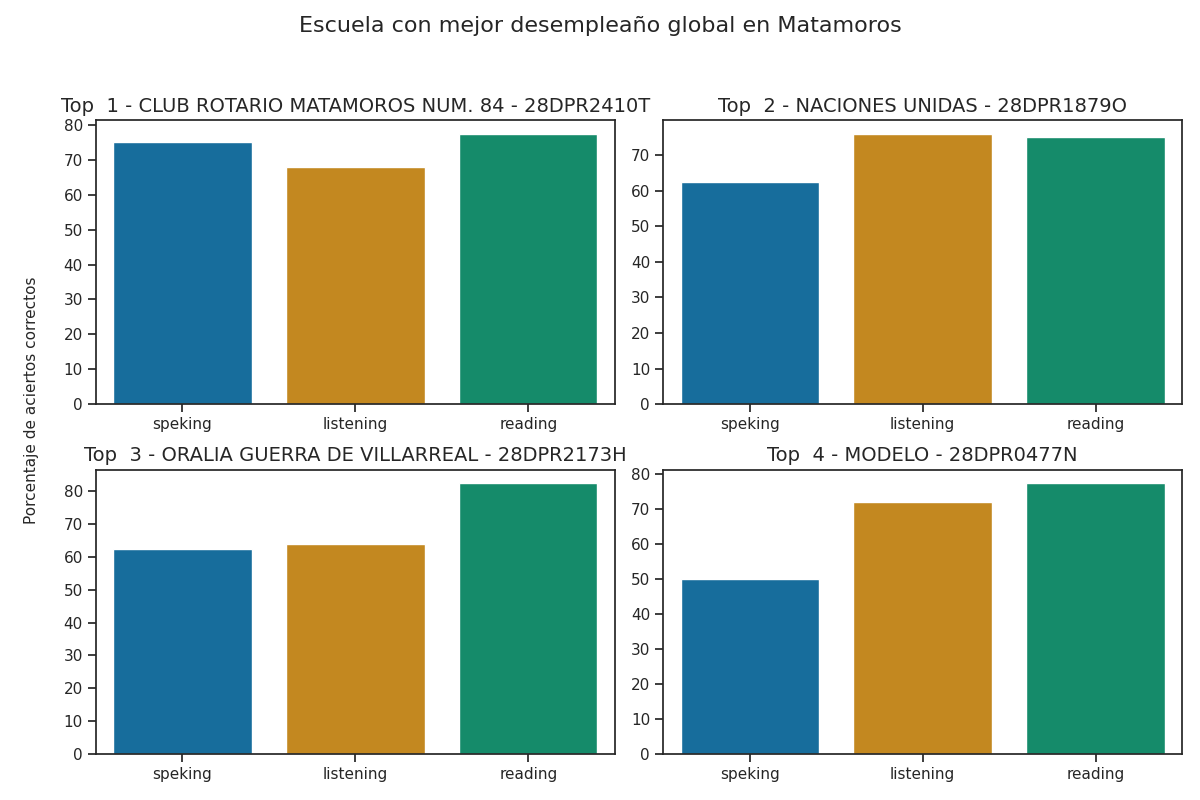

Data behind this chart, as committed beside it:
Top, Escuela, Porcentaje de aciertos correctos, Porcentaje de aciertos correctos para la…, Porcentaje de aciertos correctos para la…, Porcentaje de aciertos correctos para la…, Porcentaje de aciertos correctos para la…, Porcentaje de aciertos correctos para la…, Calificación promedio en los exámenes pa…, Calificación promedio en los exámenes pa…, Calificación promedio en los exámenes pa…, Calificación promedio en los exámenes pa…, Calificación promedio en los exámenes pa…, Promedio de aciertos en los exámenes par…, Promedio de aciertos en los exámenes par…, Promedio de aciertos en los exámenes par…, Promedio de aciertos en los exámenes par…, Promedio de aciertos en los exámenes par…
1, CLUB ROTARIO MATAMOROS NUM. 84 - 28DPR24…, 73.5, 68.0, 77.5, 75.0, 75.0, 75.0, A2 -, A2 -, A2, A2, A2, 17, 31, 6, 6, 6
2, NACIONES UNIDAS - 28DPR1879O, 71.17, 76.0, 75.0, 62.5, 62.5, 62.5, A2 -, A1 +, A2, A2, A2, 19, 30, 5, 5, 5
3, ORALIA GUERRA DE VILLARREAL - 28DPR2173H, 69.67, 64.0, 82.5, 62.5, 62.5, 62.5, A1 +, A2 -, A2, A2, A2, 16, 33, 5, 5, 5
4, MODELO - 28DPR0477N, 66.5, 72.0, 77.5, 50.0, 50.0, 50.0, A2 -, A2 -, A1, A1, A1, 18, 31, 4, 4, 4
5, GRAL. LAZARO CARDENAS DEL RIO - 28DPR128…, 62.58, 84.0, 85.0, 25.0, 12.5, 18.75, A2, A2, A1, A1, A1, 21, 34, 2, 1, 2
6, CUAUHTEMOC - 28DPR0461M, 61.75, 64.0, 65.0, 62.5, 50.0, 56.25, A1 +, A1 +, A2, A1, A1, 16, 26, 5, 4, 4
7, GRAL. LAZARO CARDENAS DEL RIO - 28DPR180…, 59.67, 64.0, 77.5, 50.0, 25.0, 37.5, A1 +, A2 -, A1, A1, A1, 16, 31, 4, 2, 3
8, JOSEFINA MENCHACA - 28DPR0489S, 55.75, 56, 67.5, 37.5, 50.0, 43.75, A1 +, A1 +, A1, A1, A1, 14, 27, 3, 4, 4
9, TAMAULIPAS - 28DPR0636L, 50.67, 72.0, 67.5, 12.5, 12.5, 12.5, A2 -, A1 +, A1, A1, A1, 18, 27, 1, 1, 1
10, PROF. IGNACIO AGUILAR HERNANDEZ - 28DPR2…, 49.67, 64.0, 72.5, 12.5, 12.5, 12.5, A1 +, A1 +, A1, A1, A1, 16, 29, 1, 1, 1
11, FRANKLIN D. ROOSEVELT - 28DPR0456A, 48.33, 60.0, 60.0, 25.0, 25.0, 25.0, A1 +, A1, A1, A1, A1, 15, 24, 2, 2, 2
12, PROF. CRUZ LINO MARQUEZ - 28DPR2300N, 45.0, 60.0, 75.0, 0.0, 0.0, 0.0, A1 +, A1 +, Pre - A1, Pre - A1, Pre - A1, 15, 30, 0, 0, 0
13, NIÑOS HEROES - 28DPR1492M, 44.17, 60.0, 72.5, 0.0, 0.0, 0.0, A1 +, A1 +, Pre - A1, Pre - A1, Pre - A1, 15, 29, 0, 0, 0
14, PROF. Y LIC. SANTOS VALLE CARDONA - 28DP…, 43.25, 56, 55.0, 12.5, 25.0, 18.75, A1 +, A1, A1, A1, A1, 14, 22, 1, 2, 1
15, RAMON LOPEZ VELARDE - 28DPR2160D, 41.0, 48.0, 62.5, 12.5, 12.5, 12.5, A1, A1 +, A1, A1, A1, 12, 25, 1, 1, 1
16, PROF. ERNESTO GUAJARDO SALINAS - 28DPR22…, 40.67, 52.0, 57.5, 12.5, 12.5, 12.5, A1, A1, A1, A1, A1, 13, 23, 1, 1, 1
17, PROFA. JULIA GARCIA ECHAVARRIA - 28DPR23…, 39.75, 48.0, 52.5, 12.5, 25.0, 18.75, A1, A1, A1, A1, A1, 12, 21, 1, 2, 1
